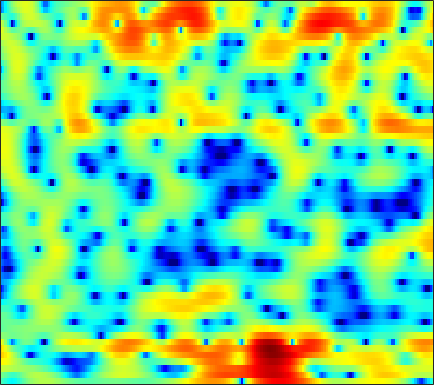

The file beside this chart, header and first rows:
-2.3138, -2.9408, -3.8351, -4.6972, -5.1985, -5.5311, -5.3435, -4.8575, -3.9707, -2.9449, -1.9543, -1.2433, -0.42776, 0.26139, 0.71775, 1.2134, 1.5893, 1.7935, 2.0217, 2.1206, 2.1409, 2.1183, 2.0245, 1.8655
-0.2969, -0.7604, -1.453, -2.144, -2.58, -2.921, -2.857, -2.542, -1.876, -1.076, -0.275, 0.2727, 0.917, 1.436, 1.746, 2.05, 2.219, 2.274, 2.259, 2.122, 1.879, 1.633, 1.211, 0.6818
2.74, 2.686, 2.549, 2.372, 2.22, 2.014, 1.809, 1.671, 1.502, 1.346, 1.196, 1.079, 0.9087, 0.7343, 0.5902, 0.3497, 0.07203, -0.1701, -0.5575, -0.997, -1.52, -2.002, -2.676, -3.446
5.664, 5.389, 4.944, 4.407, 3.963, 3.302, 2.579, 2.009, 1.184, 0.3582, -0.4783, -1.078, -1.804, -2.414, -2.756, -3.113, -3.327, -3.427, -3.607, -3.836, -4.184, -4.555, -5.242, -6.117
7.588, 6.98, 6.077, 5.067, 4.248, 3.065, 1.758, 0.6762, -0.9612, -2.983, -5.437, -7.816, -11.97, -17.2, -17.25, -12.88, -9.471, -7.743, -6.13, -5.16, -4.498, -4.248, -4.171, -4.369
7.007, 5.901, 4.275, 2.555, 1.303, -0.1099, -1.249, -1.869, -2.536, -3.208, -3.978, -4.654, -5.492, -6.09, -6.23, -6.106, -5.702, -5.373, -4.8, -4.271, -3.695, -3.181, -2.445, -1.683
4.697, 3.273, 0.7941, -2.676, -6.106, -11.26, -9.165, -6.118, -3.372, -1.816, -0.9562, -0.6343, -0.5263, -0.8284, -1.235, -2.13, -3.48, -5.037, -8.273, -14.95, -25.39, -12.32, -6.047, -2.455
0.4762, 0.3436, 0.02622, -0.3308, -0.5809, -0.7808, -0.7929, -0.6681, -0.4627, -0.1995, -0.006349, 0.0748, 0.09458, -0.006983, -0.1837, -0.5285, -0.9748, -1.362, -1.806, -2.074, -2.034, -1.788, -1.237, -0.4931
-1.631, -1.232, -0.8567, -0.6405, -0.5161, -0.3962, -0.3073, -0.2392, -0.1358, -0.02909, 0.1026, 0.187, 0.3034, 0.3892, 0.445, 0.5087, 0.556, 0.5751, 0.5942, 0.61, 0.633, 0.652, 0.6604, 0.6325
-1.174, -1.039, -0.9338, -0.9232, -0.9651, -1.071, -1.208, -1.288, -1.361, -1.319, -1.143, -0.9325, -0.5507, -0.1072, 0.2553, 0.7077, 1.123, 1.386, 1.67, 1.858, 1.95, 1.955, 1.844, 1.609
-1.013, -1.091, -1.327, -1.732, -2.159, -2.922, -3.938, -4.837, -6.091, -6.994, -6.824, -5.92, -4.223, -2.496, -1.339, -0.02446, 1.022, 1.65, 2.294, 2.738, 2.99, 3.07, 3.041, 2.853
-2.681, -2.625, -2.684, -2.937, -3.307, -4.108, -5.377, -6.761, -9.332, -12.6, -12.85, -10.06, -6.317, -3.481, -1.859, -0.187, 1.038, 1.721, 2.384, 2.811, 3.037, 3.096, 3.053, 2.906
-5.808, -5.278, -4.601, -4.001, -3.633, -3.264, -3.028, -2.906, -2.727, -2.44, -1.953, -1.435, -0.5862, 0.2948, 0.9188, 1.613, 2.127, 2.368, 2.487, 2.393, 2.118, 1.817, 1.362, 0.9203
-12.17, -10.46, -8.024, -5.877, -4.517, -2.979, -1.715, -0.9081, 0.02785, 0.8525, 1.581, 2.067, 2.64, 3.104, 3.361, 3.55, 3.523, 3.338, 2.838, 1.983, 0.7058, -0.5815, -2.81, -5.533
-15.81, -13.14, -9.911, -7.3, -5.694, -3.873, -2.331, -1.313, -0.1295, 0.9003, 1.782, 2.35, 2.967, 3.422, 3.647, 3.767, 3.666, 3.426, 2.856, 1.956, 0.666, -0.5967, -2.71, -5.127
-9.585, -9.343, -8.689, -7.757, -6.934, -5.708, -4.42, -3.451, -2.189, -1.022, 0.02346, 0.7164, 1.51, 2.137, 2.494, 2.819, 2.963, 2.952, 2.776, 2.434, 1.942, 1.503, 0.8792, 0.2964
-10.38, -11.11, -11.81, -11.89, -11.36, -9.987, -8.192, -6.791, -5.003, -3.381, -1.957, -1.032, 0.03031, 0.9042, 1.44, 2.009, 2.42, 2.633, 2.799, 2.844, 2.785, 2.682, 2.481, 2.215
-12.71, -15.09, -19.95, -33.73, -27.19, -17.29, -12.44, -9.868, -7.196, -5.082, -3.366, -2.286, -1.086, -0.109, 0.5055, 1.183, 1.735, 2.079, 2.453, 2.738, 2.941, 3.036, 3.078, 3.021
-11.14, -12.38, -13.59, -13.91, -13.43, -11.97, -9.998, -8.474, -6.559, -4.905, -3.525, -2.657, -1.723, -1.001, -0.5588, -0.05217, 0.4112, 0.7641, 1.271, 1.802, 2.32, 2.67, 3.054, 3.309
-12.33, -14.71, -16.21, -14.52, -12.45, -9.875, -7.67, -6.252, -4.671, -3.433, -2.535, -2.099, -1.819, -1.876, -2.123, -2.585, -2.912, -2.813, -2.02, -0.6934, 0.7453, 1.727, 2.805, 3.586
-9.86, -12.14, -13.41, -11.59, -9.561, -7.111, -5.112, -3.881, -2.591, -1.681, -1.169, -1.073, -1.389, -2.32, -3.586, -6.516, -12.66, -30.3, -11.22, -4.65, -1.033, 0.8093, 2.546, 3.701
-5.673, -6.278, -6.528, -6.162, -5.548, -4.51, -3.388, -2.607, -1.7, -1.008, -0.5879, -0.4578, -0.5295, -0.898, -1.323, -1.987, -2.477, -2.489, -1.863, -0.6845, 0.6198, 1.51, 2.46, 3.095
-9.114, -10.07, -9.588, -7.791, -6.321, -4.535, -3.052, -2.129, -1.167, -0.4691, -0.002523, 0.2184, 0.3859, 0.4604, 0.4963, 0.5781, 0.7476, 0.9567, 1.334, 1.786, 2.235, 2.513, 2.742, 2.746
-11.63, -14.33, -11.91, -7.886, -5.61, -3.372, -1.784, -0.9175, -0.1058, 0.3571, 0.5454, 0.5423, 0.4099, 0.2705, 0.2364, 0.386, 0.7906, 1.229, 1.901, 2.537, 3.036, 3.268, 3.339, 3.09
-2.8, -2.954, -2.722, -2.06, -1.423, -0.5678, 0.1348, 0.4977, 0.728, 0.5985, 0.05198, -0.6779, -2.135, -4.131, -5.654, -6.18, -4.213, -2.287, -0.04701, 1.627, 2.775, 3.327, 3.681, 3.611
-2.882, -2.664, -2.189, -1.581, -1.097, -0.4839, 0.01331, 0.2483, 0.3236, 0.06539, -0.6265, -1.498, -3.241, -5.784, -8.029, -9.069, -6.21, -3.74, -1.128, 0.7298, 2.003, 2.647, 3.154, 3.304
-8.377, -7.48, -6.011, -4.531, -3.512, -2.344, -1.421, -0.8921, -0.4253, -0.2221, -0.2613, -0.4221, -0.7533, -1.097, -1.247, -1.183, -0.7672, -0.2928, 0.4329, 1.135, 1.72, 2.055, 2.352, 2.478
-20.48, -14.92, -10.36, -7.231, -5.449, -3.583, -2.172, -1.353, -0.5235, 0.04723, 0.4149, 0.5861, 0.7116, 0.7683, 0.796, 0.8467, 0.9262, 1.01, 1.131, 1.253, 1.359, 1.419, 1.472, 1.492
-12.12, -10.42, -7.946, -5.66, -4.168, -2.497, -1.161, -0.3706, 0.4503, 1.035, 1.42, 1.595, 1.71, 1.718, 1.666, 1.534, 1.34, 1.166, 0.9003, 0.6048, 0.3031, 0.0937, -0.1202, -0.2173
-6.715, -5.365, -3.658, -2.101, -1.064, 0.1152, 1.047, 1.591, 2.116, 2.429, 2.547, 2.528, 2.381, 2.124, 1.871, 1.46, 0.9658, 0.5218, -0.1773, -1.035, -2.06, -2.902, -3.96, -4.538
-3.144, -1.753, -0.2086, 1.021, 1.761, 2.518, 3.014, 3.225, 3.292, 3.126, 2.756, 2.368, 1.737, 1.029, 0.4904, -0.1975, -0.8444, -1.343, -2.135, -3.232, -4.905, -6.808, -11.1, -22.88
0.1725, 1.166, 2.236, 3.027, 3.437, 3.738, 3.764, 3.589, 3.095, 2.294, 1.182, 0.1379, -1.504, -3.312, -4.586, -5.745, -5.992, -5.721, -5.23, -4.938, -4.992, -5.246, -5.67, -5.749
2.485, 3.034, 3.578, 3.902, 3.982, 3.858, 3.452, 2.947, 1.986, 0.6635, -1.101, -2.776, -5.668, -9.836, -14.78, -38.51, -16.88, -12.21, -8.731, -6.578, -5.106, -4.263, -3.338, -2.516
3.663, 3.924, 4.114, 4.091, 3.928, 3.498, 2.801, 2.109, 0.9379, -0.5307, -2.303, -3.805, -5.978, -8.159, -9.576, -10.69, -10.58, -9.829, -8.39, -6.83, -5.339, -4.313, -3.094, -2.051
4.335, 4.443, 4.426, 4.205, 3.896, 3.284, 2.434, 1.631, 0.3314, -1.229, -3.032, -4.541, -6.716, -8.924, -10.42, -11.79, -11.96, -11.23, -9.631, -7.797, -6.007, -4.779, -3.329, -2.105
4.58, 4.635, 4.532, 4.231, 3.864, 3.177, 2.257, 1.392, 0.009373, -1.659, -3.653, -5.403, -8.189, -11.76, -15.49, -24.86, -26.22, -17.89, -12.61, -9.244, -6.75, -5.237, -3.565, -2.202
4.399, 4.454, 4.352, 4.048, 3.684, 3.011, 2.109, 1.281, -0.04207, -1.632, -3.477, -5.023, -7.25, -9.547, -11.09, -12.47, -12.54, -11.68, -9.903, -7.911, -6.056, -4.828, -3.425, -2.273
4.309, 4.35, 4.253, 3.969, 3.648, 3.071, 2.309, 1.612, 0.4676, -0.9446, -2.675, -4.2, -6.539, -9.158, -11.04, -12.46, -11.69, -10.23, -8.048, -6.082, -4.497, -3.566, -2.666, -2.119
4.143, 4.083, 3.876, 3.574, 3.307, 2.917, 2.483, 2.095, 1.444, 0.5433, -0.7493, -2.033, -4.327, -7.689, -11.29, -16.02, -11.79, -8.211, -4.96, -2.829, -1.478, -0.8876, -0.661, -1.14
0.6075, 0.2994, -0.3192, -1.045, -1.516, -1.761, -1.467, -1.03, -0.4303, -0.04876, 0.006666, -0.1832, -0.6782, -1.319, -1.725, -1.93, -1.585, -1.049, -0.2047, 0.5675, 1.122, 1.331, 1.287, 0.8004
-6.078, -6.466, -7.803, -10.68, -14.65, -20.14, -12.4, -8.418, -5.108, -3.061, -1.757, -1.136, -0.6475, -0.3702, -0.2436, -0.1058, 0.05141, 0.1911, 0.4106, 0.6395, 0.8505, 0.9887, 1.143, 1.27
-9.359, -8.724, -8.637, -9.188, -9.651, -9.509, -8.022, -6.451, -4.434, -2.827, -1.662, -1.027, -0.4545, -0.1397, -0.03994, -0.03905, -0.1559, -0.2836, -0.4623, -0.5921, -0.6031, -0.4876, -0.1509, 0.3958
-7.083, -6.129, -5.178, -4.427, -3.924, -3.244, -2.479, -1.866, -1.083, -0.3872, 0.1332, 0.3923, 0.5612, 0.4963, 0.3027, -0.1516, -0.8269, -1.476, -2.515, -3.645, -4.551, -4.772, -4.134, -2.661
-3.566, -2.877, -2.033, -1.279, -0.7792, -0.1797, 0.3552, 0.6965, 1.055, 1.283, 1.366, 1.307, 1.05, 0.5859, 0.08971, -0.7999, -1.997, -3.164, -5.255, -8.413, -14.18, -26.44, -15.22, -7.819
-1.852, -1.331, -0.6353, 0.007466, 0.4477, 0.9602, 1.351, 1.55, 1.692, 1.654, 1.43, 1.137, 0.5637, -0.1896, -0.8717, -1.919, -3.096, -4.042, -5.349, -6.631, -7.608, -7.788, -6.899, -5.046
-1.682, -1.142, -0.3553, 0.4241, 0.9606, 1.554, 1.96, 2.138, 2.178, 1.981, 1.52, 1.007, 0.1093, -1.05, -2.061, -3.5, -4.872, -5.704, -6.34, -6.361, -5.878, -5.27, -4.217, -2.984
-3.802, -2.603, -0.9757, 0.4701, 1.364, 2.278, 2.889, 3.146, 3.199, 2.936, 2.34, 1.648, 0.3708, -1.394, -3.104, -6.043, -9.992, -13.26, -13.88, -10.47, -7.5, -5.791, -3.98, -2.505
-9.215, -5.307, -1.93, 0.3706, 1.626, 2.837, 3.62, 3.94, 4.062, 3.83, 3.26, 2.587, 1.33, -0.3381, -1.912, -4.522, -7.623, -9.754, -10.44, -8.696, -6.734, -5.532, -4.241, -3.187
-3.733, -2.357, -0.5167, 1.088, 2.055, 3.036, 3.679, 3.952, 4.059, 3.868, 3.406, 2.894, 2.011, 0.9253, 0.005326, -1.302, -2.576, -3.418, -4.302, -4.905, -5.378, -5.741, -6.25, -6.598
-0.9055, -0.04738, 1.079, 2.045, 2.647, 3.264, 3.637, 3.768, 3.725, 3.473, 3.021, 2.589, 1.903, 1.115, 0.4838, -0.3734, -1.256, -1.927, -2.901, -4.07, -5.596, -7.138, -10.19, -15.71
-0.1893, 0.8393, 1.913, 2.675, 3.091, 3.432, 3.529, 3.447, 3.137, 2.635, 1.97, 1.385, 0.5745, -0.173, -0.6381, -1.128, -1.507, -1.793, -2.285, -2.988, -3.974, -4.926, -6.434, -7.902
1.242, 1.982, 2.635, 3.037, 3.179, 3.163, 2.944, 2.622, 1.994, 1.054, -0.2176, -1.413, -3.161, -4.655, -5.142, -4.72, -3.688, -2.965, -2.249, -1.859, -1.787, -1.894, -2.11, -2.243
3.267, 3.217, 3.02, 2.718, 2.425, 2.02, 1.602, 1.258, 0.6478, -0.3303, -1.896, -3.639, -7.464, -15.43, -23.04, -10.5, -5.626, -3.519, -1.76, -0.739, -0.2202, -0.0651, -0.07832, -0.2386
4.237, 3.393, 2.127, 0.6421, -0.4393, -1.454, -1.613, -1.256, -0.686, -0.3231, -0.3989, -0.7409, -1.464, -2.039, -2.096, -1.563, -0.608, 0.1149, 0.8842, 1.293, 1.372, 1.237, 0.7671, -0.06348
3.073, 1.783, -0.3951, -3.501, -7.225, -19.02, -12.61, -6.549, -2.424, -0.1001, 1.263, 1.855, 2.354, 2.574, 2.645, 2.723, 2.733, 2.685, 2.529, 2.222, 1.742, 1.237, 0.3234, -1.014
-0.8952, -1.608, -2.413, -3.196, -3.762, -4.021, -3.255, -2.099, -0.3803, 1.147, 2.281, 2.87, 3.33, 3.451, 3.359, 3.016, 2.432, 1.853, 0.9382, 0.01959, -0.798, -1.303, -1.817, -2.269
-10.93, -8.793, -5.668, -3.512, -2.26, -0.9091, 0.2761, 1.094, 2.104, 2.955, 3.571, 3.873, 3.98, 3.777, 3.391, 2.496, 1.144, -0.2149, -2.567, -5.495, -7.983, -8.136, -6.483, -4.702
-9.896, -8.35, -5.534, -3.141, -1.665, -0.07851, 1.212, 2.017, 2.907, 3.554, 3.972, 4.112, 4.063, 3.702, 3.191, 2.154, 0.6247, -0.9243, -3.752, -7.699, -11.95, -11.81, -8.309, -5.624
